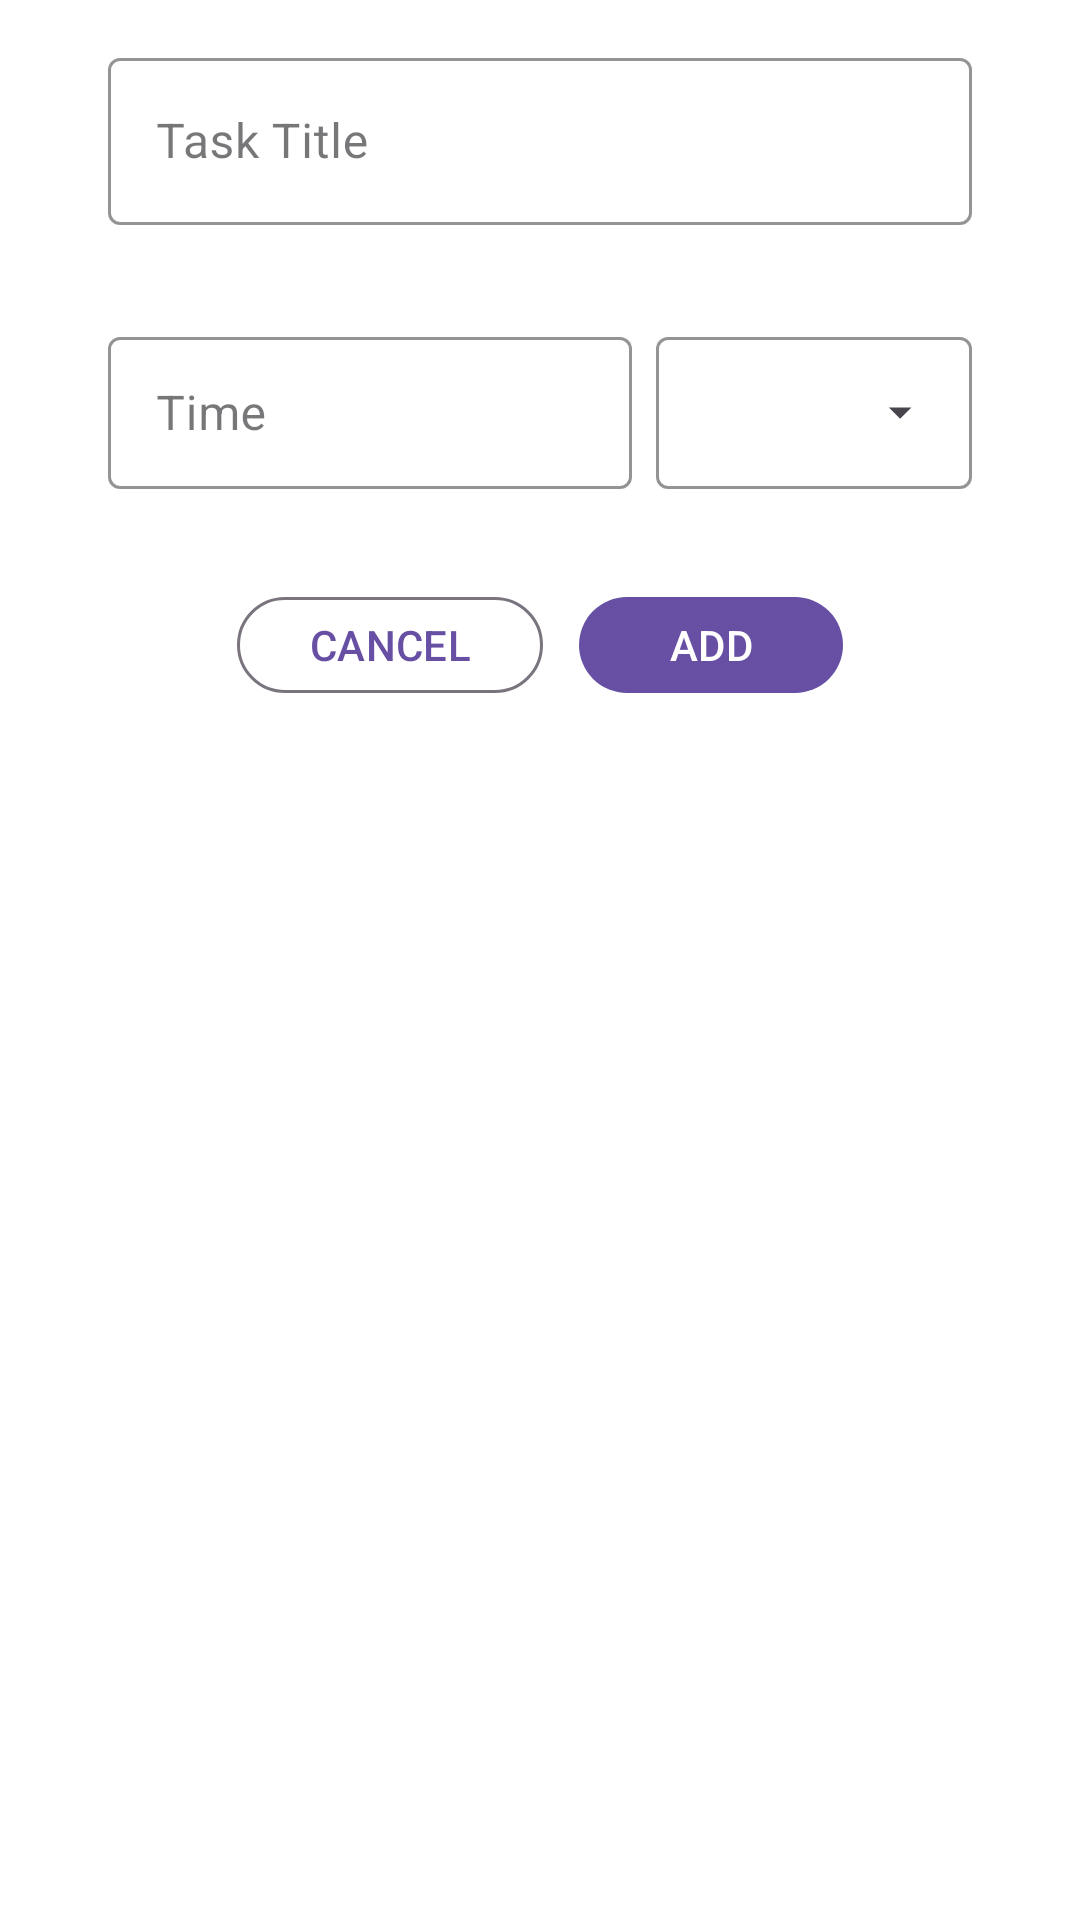

This screen was rendered from an Android layout file. Write that file and the resources it references.
<!-- AndroidManifest.xml: application theme Theme.ToDoList -->
<!-- res/layout/fragment_add_new_task.xml -->
<?xml version="1.0" encoding="utf-8"?>
<layout xmlns:android="http://schemas.android.com/apk/res/android"
    xmlns:app="http://schemas.android.com/apk/res-auto"
    xmlns:tools="http://schemas.android.com/tools">

    <androidx.constraintlayout.widget.ConstraintLayout
        android:layout_width="match_parent"
        android:layout_height="match_parent"
        android:background="@color/white">

        <com.google.android.material.textfield.TextInputLayout
            android:id="@+id/tip_task_title"
            style="@style/Widget.MaterialComponents.TextInputLayout.OutlinedBox"
            android:layout_width="0dp"
            android:layout_height="wrap_content"
            android:layout_marginTop="14dp"
            android:hint="@string/task_title"
            app:boxStrokeColor="@color/gray_79747E"
            app:boxStrokeErrorColor="@android:color/holo_red_dark"
            app:boxStrokeWidth="1dp"
            app:errorTextColor="@android:color/holo_red_dark"
            app:hintTextColor="#49454F"
            app:layout_constraintEnd_toStartOf="@+id/guide_end"
            app:layout_constraintStart_toStartOf="@+id/guide_start"
            app:layout_constraintTop_toTopOf="parent">

            <com.google.android.material.textfield.TextInputEditText
                android:id="@+id/edt_task_title"
                android:layout_width="match_parent"
                android:layout_height="wrap_content"
                android:textColor="@color/black_1D1B20"
                android:textSize="16sp" />

        </com.google.android.material.textfield.TextInputLayout>

        <com.google.android.material.textfield.TextInputLayout
            android:id="@+id/tip_time"
            style="@style/Widget.MaterialComponents.TextInputLayout.OutlinedBox"
            android:layout_width="0dp"
            android:layout_height="56dp"
            android:layout_marginTop="32dp"
            android:layout_marginEnd="8dp"
            android:hint="@string/time"
            android:orientation="vertical"
            app:boxStrokeColor="@color/gray_79747E"
            app:boxStrokeWidth="1dp"
            app:layout_constraintEnd_toStartOf="@+id/tip_am_pm"
            app:layout_constraintStart_toStartOf="@+id/guide_start"
            app:layout_constraintTop_toBottomOf="@+id/tip_task_title">

            <com.google.android.material.textfield.TextInputEditText
                android:id="@+id/edt_time"
                android:layout_width="match_parent"
                android:layout_height="match_parent"
                android:inputType="none"
                android:focusableInTouchMode="false"
                android:textColor="@color/black_1D1B20"
                android:textSize="16sp" />

        </com.google.android.material.textfield.TextInputLayout>

        <com.google.android.material.textfield.TextInputLayout
            android:id="@+id/tip_am_pm"
            style="@style/Widget.Material3.TextInputLayout.OutlinedBox.ExposedDropdownMenu"
            android:layout_width="wrap_content"
            android:layout_height="0dp"
            android:textSize="14sp"
            app:boxStrokeColor="@color/gray_79747E"
            app:boxStrokeWidth="1dp"
            app:endIconDrawable="@drawable/ic_dropdown_arrow"
            app:endIconMode="dropdown_menu"
            app:layout_constraintBottom_toBottomOf="@+id/tip_time"
            app:layout_constraintEnd_toStartOf="@+id/guide_end"
            app:layout_constraintTop_toTopOf="@+id/tip_time">

            <AutoCompleteTextView
                android:id="@+id/auto_text_am_pm"
                android:layout_width="match_parent"
                android:layout_height="match_parent"
                android:inputType="none"
                app:simpleItems="@array/simple_items_am_pm"
                android:textSize="14sp" />

        </com.google.android.material.textfield.TextInputLayout>

        <Button
            android:id="@+id/btn_cancel"
            style="?attr/materialButtonOutlinedStyle"
            android:layout_width="102dp"
            android:layout_height="40dp"
            android:layout_marginTop="32dp"
            android:layout_marginEnd="12dp"
            android:text="@string/cancel"
            android:textAllCaps="true"
            app:layout_constraintEnd_toStartOf="@+id/btn_add_task"
            app:layout_constraintHorizontal_chainStyle="packed"
            app:layout_constraintStart_toStartOf="@+id/guide_start"
            app:layout_constraintTop_toBottomOf="@+id/tip_time" />

        <Button
            android:id="@+id/btn_add_task"
            android:layout_width="wrap_content"
            android:layout_height="0dp"
            android:text="@string/add"
            android:textAllCaps="true"
            app:layout_constraintBottom_toBottomOf="@+id/btn_cancel"
            app:layout_constraintEnd_toStartOf="@+id/guide_end"
            app:layout_constraintStart_toEndOf="@+id/btn_cancel"
            app:layout_constraintTop_toTopOf="@+id/btn_cancel" />

        <androidx.constraintlayout.widget.Guideline
            android:id="@+id/guide_start"
            android:layout_width="wrap_content"
            android:layout_height="wrap_content"
            android:orientation="vertical"
            app:layout_constraintGuide_begin="36dp" />

        <androidx.constraintlayout.widget.Guideline
            android:id="@+id/guide_end"
            android:layout_width="wrap_content"
            android:layout_height="wrap_content"
            android:orientation="vertical"
            app:layout_constraintGuide_end="36dp" />

    </androidx.constraintlayout.widget.ConstraintLayout>
</layout>
<!-- resources referenced by this layout -->
<resources>
  <string-array name="simple_items_am_pm">
          <item>AM</item>
          <item>PM</item>
      </string-array>
  <color name="black_1D1B20">#1D1B20</color>
  <color name="gray_79747E">#79747E</color>
  <color name="white">#FFFFFFFF</color>
  <!-- drawable ic_dropdown_arrow (drawable) -->
  <vector xmlns:android="http://schemas.android.com/apk/res/android"
      android:width="8dp"
      android:height="5dp"
      android:viewportWidth="8"
      android:viewportHeight="5">
    <path
        android:pathData="M0.25,0.5L4,4.25L7.75,0.5H0.25Z"
        android:fillColor="#1D1B20"/>
  </vector>
  <string name="add">Add</string>
  <string name="cancel">Cancel</string>
  <string name="task_title">Task Title</string>
  <string name="time">Time</string>
  <style name="Theme.ToDoList" parent="Base.Theme.ToDoList">
          <item name="colorPrimaryDark">@color/white</item>
          <item name="android:windowLightStatusBar">true</item>
      </style>
  <style name="Base.Theme.ToDoList" parent="Theme.Material3.DayNight.NoActionBar">
          
          
      </style>
</resources>
